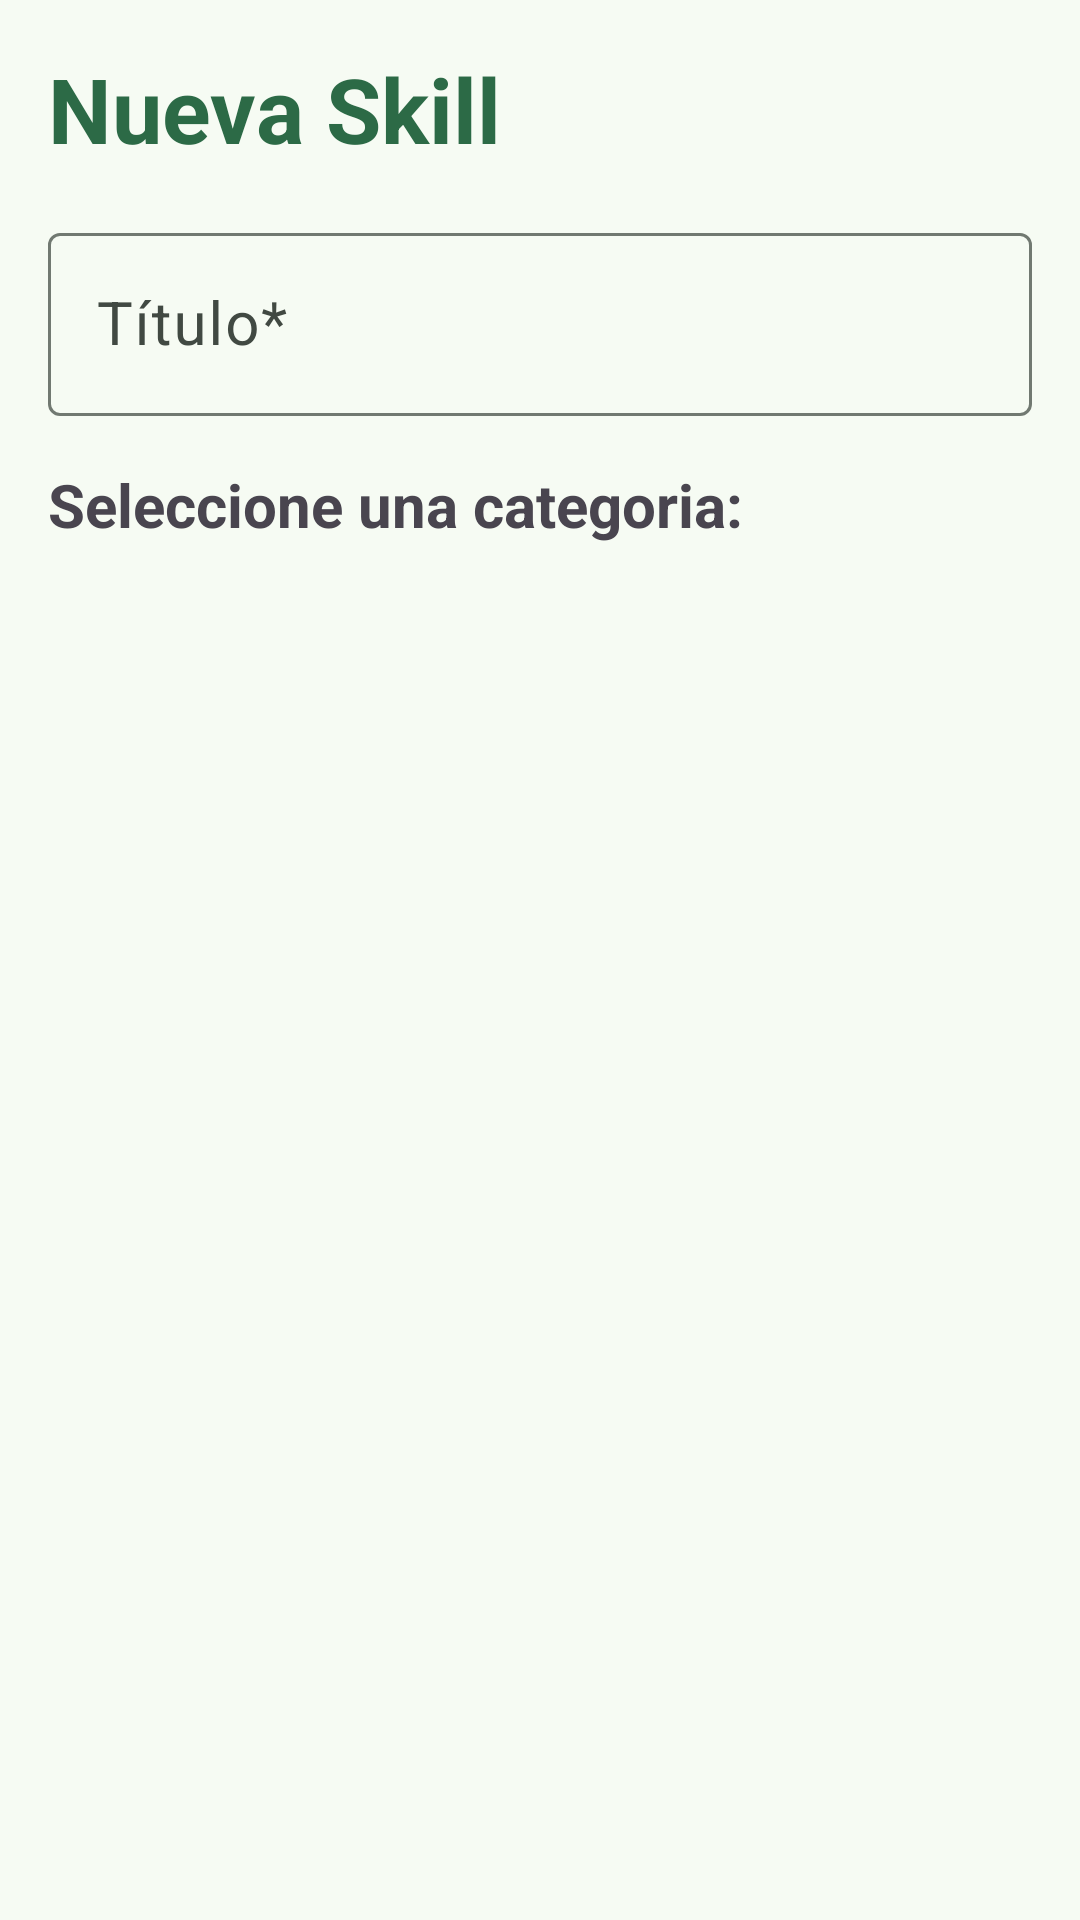

Layout XML and referenced resources for this Android screen:
<!-- AndroidManifest.xml: application theme Base.Theme.ArmoniaSkills -->
<!-- res/layout/activity_seleccion.xml -->
<?xml version="1.0" encoding="utf-8"?>
<RelativeLayout xmlns:android="http://schemas.android.com/apk/res/android"
    xmlns:app="http://schemas.android.com/apk/res-auto"
    xmlns:tools="http://schemas.android.com/tools"
    android:layout_width="match_parent"
    android:layout_height="match_parent"
    android:padding="@dimen/margen"
    tools:context=".SeleccionActivity">

    <LinearLayout
        android:layout_width="match_parent"
        android:layout_height="match_parent"
        android:orientation="vertical">

        <TextView
            style="@style/textos"
            android:layout_width="match_parent"
            android:layout_height="wrap_content"
            android:text="@string/nueva_skill"
            android:textSize="30sp"
            android:textStyle="bold" />

        <com.google.android.material.textfield.TextInputLayout
            android:layout_width="match_parent"
            android:layout_height="wrap_content"
            android:layout_marginTop="@dimen/margen"
            android:hint="@string/hint_et_titulo"
            app:endIconMode="clear_text">

            <com.google.android.material.textfield.TextInputEditText
                android:id="@+id/etTituloSkill"
                android:layout_width="match_parent"
                android:layout_height="wrap_content"
                android:inputType="text"
                android:textSize="20sp" />

        </com.google.android.material.textfield.TextInputLayout>

        <TextView
            android:layout_width="match_parent"
            android:layout_height="wrap_content"
            android:layout_marginTop="@dimen/margen"
            android:text="@string/tv_categoria"
            android:textSize="20sp"
            android:textStyle="bold" />

        <ListView
            android:id="@+id/lvCategorias"
            android:layout_width="match_parent"
            android:layout_height="match_parent"
            android:layout_marginTop="@dimen/margen"
            android:scrollbars="vertical"
            tools:listitem="@layout/item_categoria" />

    </LinearLayout>

</RelativeLayout>
<!-- res/layout/item_categoria.xml (included above) -->
<?xml version="1.0" encoding="utf-8"?>
<RelativeLayout xmlns:android="http://schemas.android.com/apk/res/android"
    android:layout_width="match_parent"
    android:layout_height="match_parent">

    <LinearLayout
        android:layout_width="match_parent"
        android:layout_height="wrap_content"
        android:gravity="center"
        android:orientation="horizontal">

        <ImageView
            android:id="@+id/imgCategoria"
            android:layout_width="0dp"
            android:layout_height="40dp"
            android:layout_marginTop="12dp"
            android:layout_marginBottom="12dp"
            android:layout_weight="1" />

        <TextView
            android:id="@+id/tvCategoria"
            android:layout_width="0dp"
            android:layout_height="wrap_content"
            android:layout_marginStart="5dp"
            android:layout_weight="4"
            android:textSize="18sp"
            android:textStyle="bold" />
    </LinearLayout>

</RelativeLayout>
<!-- resources referenced by this layout -->
<resources>
  <dimen name="margen">16dp</dimen>
  <string name="hint_et_titulo">Título*</string>
  <string name="nueva_skill">Nueva Skill</string>
  <string name="tv_categoria">Seleccione una categoria:</string>
  <style name="textos">
          <item name="android:textColor">@color/md_theme_primary</item>
      </style>
  <color name="md_theme_primary">#2C6A46</color>
  <color name="md_theme_onPrimary">#FFFFFF</color>
  <color name="md_theme_primaryContainer">#AFF1C3</color>
  <color name="md_theme_onPrimaryContainer">#00210F</color>
  <color name="md_theme_secondary">#4F6354</color>
  <color name="md_theme_onSecondary">#FFFFFF</color>
  <color name="md_theme_secondaryContainer">#D1E8D5</color>
  <color name="md_theme_onSecondaryContainer">#0C1F13</color>
  <color name="md_theme_tertiary">#3B6470</color>
  <color name="md_theme_onTertiary">#FFFFFF</color>
  <color name="md_theme_tertiaryContainer">#BEEAF7</color>
  <color name="md_theme_onTertiaryContainer">#001F26</color>
  <color name="md_theme_error">#BA1A1A</color>
  <color name="md_theme_onError">#FFFFFF</color>
  <color name="md_theme_errorContainer">#FFDAD6</color>
  <color name="md_theme_onErrorContainer">#410002</color>
  <color name="md_theme_background">#F6FBF3</color>
  <color name="md_theme_onBackground">#181D19</color>
  <color name="md_theme_surface">#F6FBF3</color>
  <color name="md_theme_onSurface">#181D19</color>
  <color name="md_theme_surfaceVariant">#DCE5DB</color>
  <color name="md_theme_onSurfaceVariant">#414942</color>
  <color name="md_theme_outline">#717971</color>
  <color name="md_theme_outlineVariant">#C0C9C0</color>
  <color name="md_theme_inverseSurface">#2C322D</color>
  <color name="md_theme_inverseOnSurface">#EDF2EB</color>
  <color name="md_theme_inversePrimary">#94D5A8</color>
  <color name="md_theme_primaryFixed">#AFF1C3</color>
  <color name="md_theme_onPrimaryFixed">#00210F</color>
  <color name="md_theme_primaryFixedDim">#94D5A8</color>
  <color name="md_theme_onPrimaryFixedVariant">#0D5130</color>
  <color name="md_theme_secondaryFixed">#D1E8D5</color>
  <color name="md_theme_onSecondaryFixed">#0C1F13</color>
  <color name="md_theme_secondaryFixedDim">#B6CCB9</color>
  <color name="md_theme_onSecondaryFixedVariant">#374B3D</color>
  <color name="md_theme_tertiaryFixed">#BEEAF7</color>
  <color name="md_theme_onTertiaryFixed">#001F26</color>
  <color name="md_theme_tertiaryFixedDim">#A3CDDB</color>
  <color name="md_theme_onTertiaryFixedVariant">#214C58</color>
  <color name="md_theme_surfaceDim">#D6DBD4</color>
  <color name="md_theme_surfaceBright">#F6FBF3</color>
  <color name="md_theme_surfaceContainerLowest">#FFFFFF</color>
  <color name="md_theme_surfaceContainerLow">#F0F5EE</color>
  <color name="md_theme_surfaceContainer">#EAEFE8</color>
  <color name="md_theme_surfaceContainerHigh">#E5EAE2</color>
  <color name="md_theme_surfaceContainerHighest">#DFE4DD</color>
</resources>
